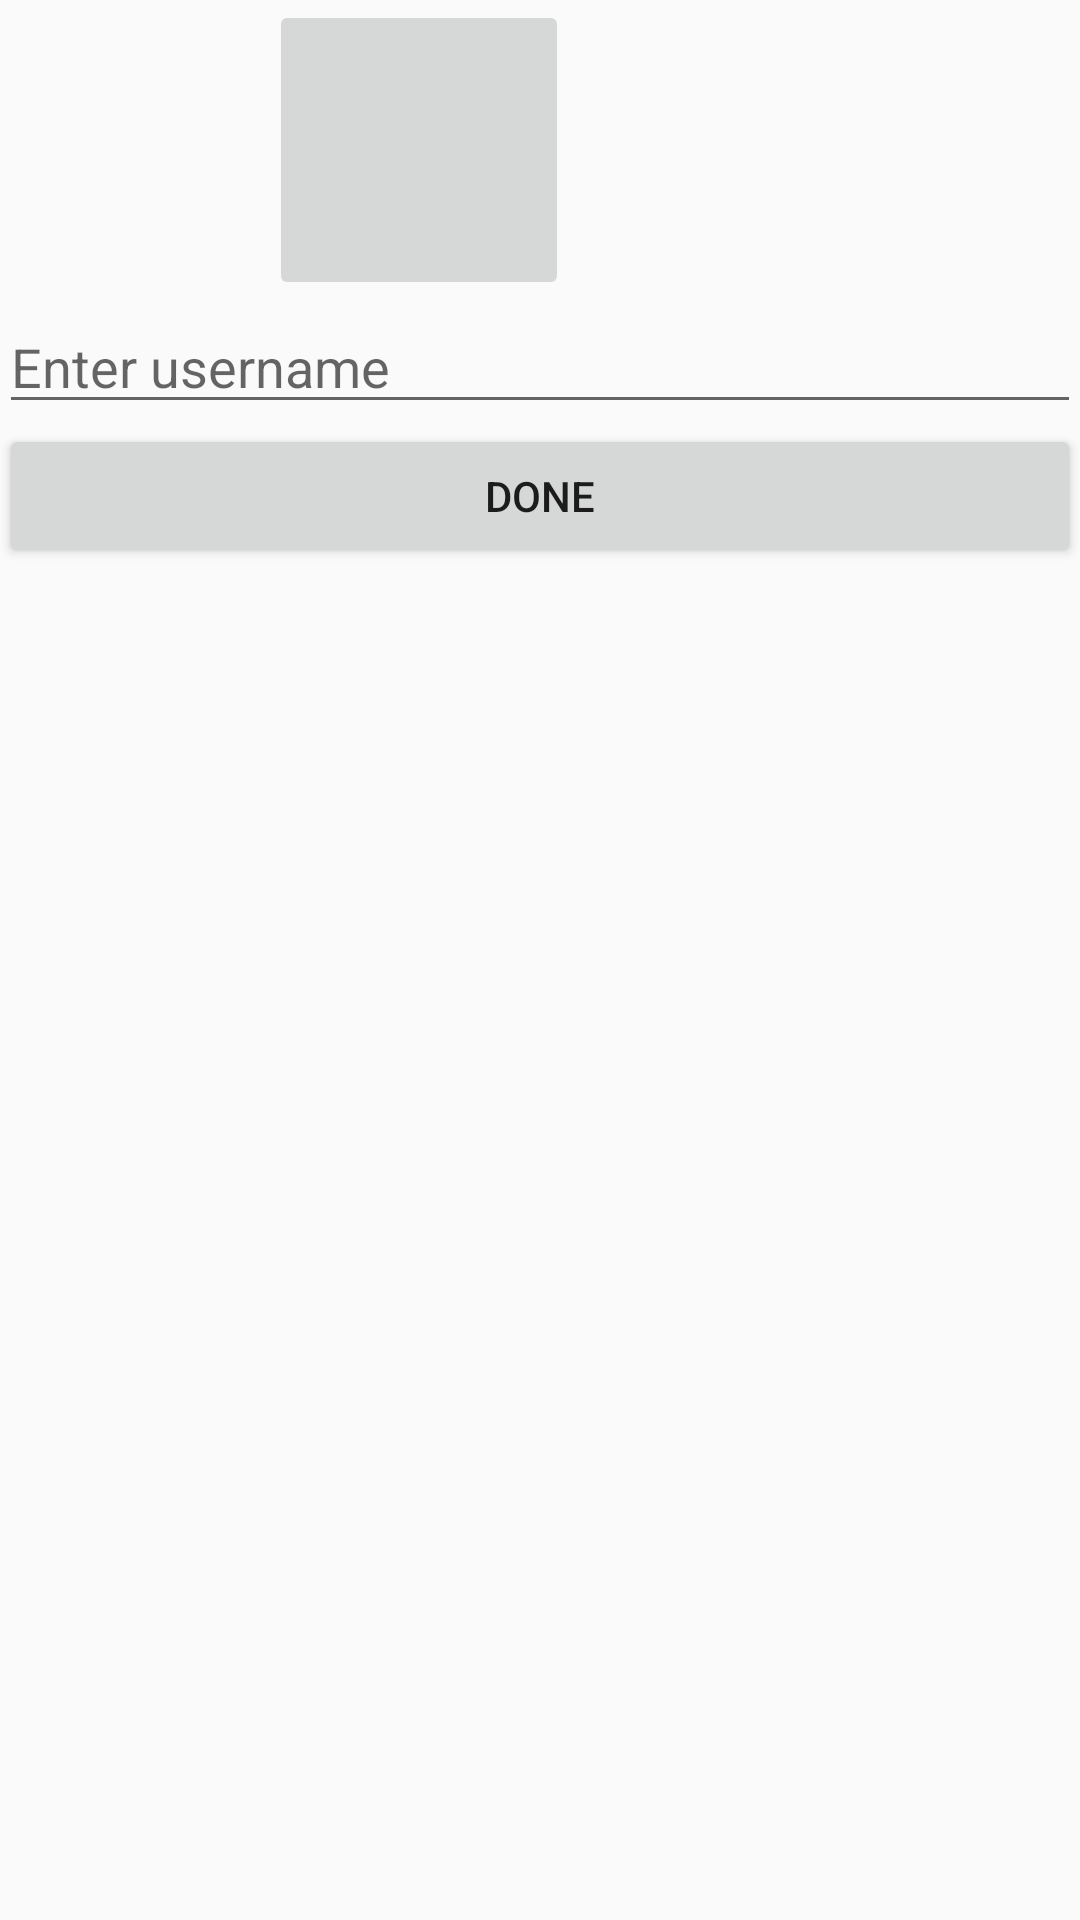

Android layout source for this screen:
<!-- AndroidManifest.xml: application theme AppTheme -->
<!-- res/layout/activity_set_up.xml -->
<?xml version="1.0" encoding="utf-8"?>
<LinearLayout xmlns:android="http://schemas.android.com/apk/res/android"
    xmlns:tools="http://schemas.android.com/tools"
    android:layout_width="match_parent"
        android:layout_height="match_parent"
    android:orientation="vertical"
    android:paddingBottom="@dimen/activity_vertical_margin"
    android:paddingLeft="@dimen/activity_horizontal_margin"
    android:paddingRight="@dimen/activity_horizontal_margin"
    android:paddingTop="@dimen/activity_vertical_margin"
    tools:context="com.projects.tiji.instashare.setUpActivity">

    <ImageButton
        android:layout_width="100dp"
        android:layout_height="100dp"
        android:layout_marginLeft="90dp"
        android:onClick="profileImageButtonClicked"
        android:id="@+id/setupImageButton"/>

    <EditText
    android:layout_width="match_parent"
    android:layout_height="wrap_content"
    android:id="@+id/displayName"
    android:hint="Enter username"/>
    <Button
        android:layout_width="match_parent"
        android:layout_height="wrap_content"
        android:text="Done"
        android:onClick="doneButtonClicked"/>
</LinearLayout>
<!-- resources referenced by this layout -->
<resources>
  <style name="AppTheme" parent="Theme.AppCompat.Light.DarkActionBar">
          
          <item name="colorPrimary">@color/colorPrimary</item>
          <item name="colorPrimaryDark">@color/colorPrimaryDark</item>
          <item name="colorAccent">@color/colorAccent</item>
      </style>
  <color name="colorPrimary">#FFFF5202</color>
  <color name="colorPrimaryDark">#ff4302</color>
  <color name="colorAccent">#FF4081</color>
</resources>
